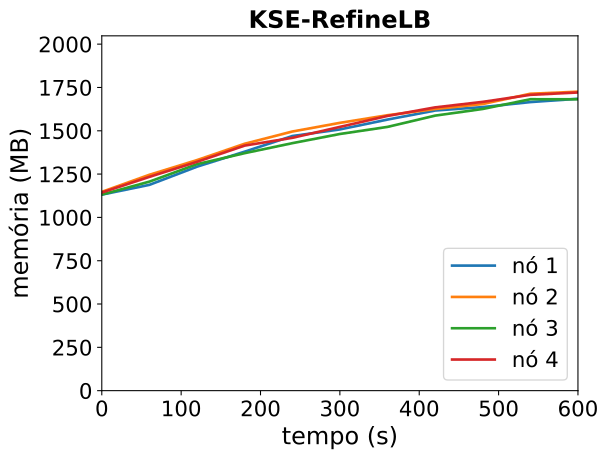

The table this chart was drawn from, first rows:
timestamp, ppgcc-m02_pod_amount, ppgcc-m02_memory, ppgcc-m02_cpu, ppgcc-m03_pod_amount, ppgcc-m03_memory, ppgcc-m03_cpu, ppgcc-m04_pod_amount, ppgcc-m04_memory, ppgcc-m04_cpu, ppgcc-m05_pod_amount, ppgcc-m05_memory, ppgcc-m05_cpu
0, 10, 1158604, 61417463, 10, 1175124, 62841060, 10, 1158832, 57474655, 10, 1171008, 76646021
60, 10, 1216420, 110306841, 10, 1275972, 161599860, 10, 1235524, 130173455, 10, 1263672, 170270133
120, 10, 1323868, 196679696, 10, 1362828, 231158274, 10, 1338748, 212262270, 10, 1352640, 259350049
180, 10, 1412572, 290482120, 10, 1459320, 358881308, 10, 1403692, 263063869, 10, 1448472, 337748782
240, 10, 1504972, 409603975, 10, 1531524, 379985001, 10, 1462696, 292757617, 10, 1494276, 419083008
300, 10, 1544044, 449216531, 10, 1582872, 434632702, 10, 1517080, 416008425, 10, 1558956, 471846311
360, 10, 1602256, 496769156, 10, 1628016, 547654033, 10, 1558924, 468303200, 10, 1623768, 572647803
420, 10, 1655716, 570601030, 10, 1664580, 617122371, 10, 1625584, 510559682, 10, 1674324, 612591938
480, 10, 1676176, 604697103, 10, 1694148, 763327596, 10, 1664920, 608828993, 10, 1706928, 691694148
540, 10, 1705612, 690763623, 10, 1755000, 801520796, 10, 1722472, 636657488, 10, 1748508, 797484816
600, 10, 1725280, 730104885, 10, 1767012, 852476688, 10, 1722208, 663396942, 10, 1762368, 858446918
